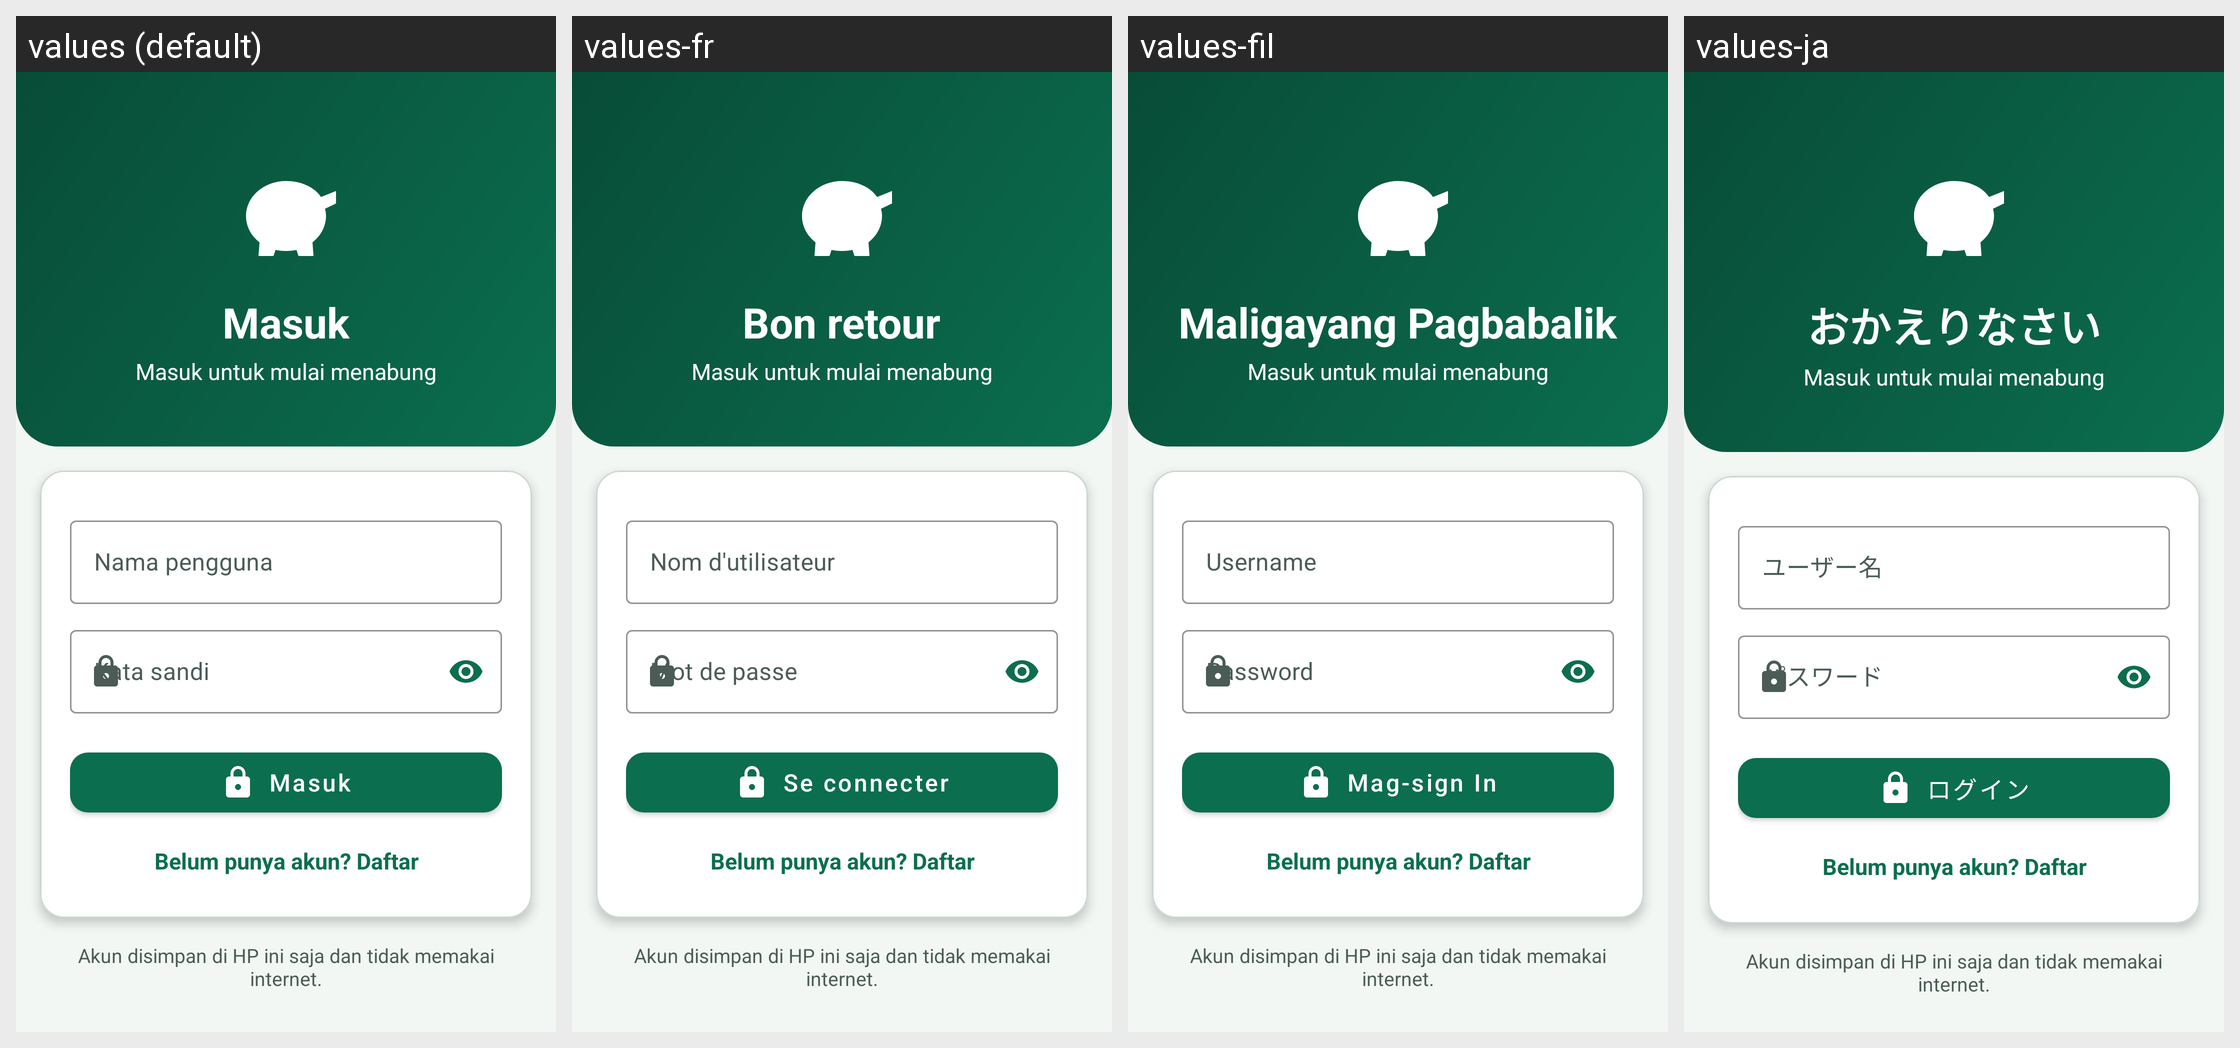

Translations of the strings shown on this Android screen, per locale in the grid:
Android screen res/layout/activity_login.xml rendered under 4 locales, left to right: values (default), values-fr, values-fil, values-ja. Device: Nexus 5 (rendered at 1080×1920; each locale shown at half size, 540×960, under a caption strip naming it); theme Theme.Celenganku.
Other locales in the repository, not shown: values-ar, values-de, values-en, values-es, values-it, values-jv, values-ko, values-ms, values-nl, values-pt, values-ru, values-su, values-zh.
Strings drawn on this screen, with the default value and each locale's value (text and hints the layout hard-codes, and strings that could not be matched under every locale, appear in the picture but are not listed):

title_login
  values: Masuk
  values-fr: Bon retour
  values-fil: Maligayang Pagbabalik
  values-ja: おかえりなさい

login_tagline
  values: Masuk untuk mulai menabung
  values-fr: Masuk untuk mulai menabung  [not translated; the default value is used]
  values-fil: Masuk untuk mulai menabung  [not translated; the default value is used]
  values-ja: Masuk untuk mulai menabung  [not translated; the default value is used]

hint_user
  values: Nama pengguna
  values-fr: Nom d'utilisateur
  values-fil: Username
  values-ja: ユーザー名

hint_pass
  values: Kata sandi
  values-fr: Mot de passe
  values-fil: Password
  values-ja: パスワード

btn_login
  values: Masuk
  values-fr: Se connecter
  values-fil: Mag-sign In
  values-ja: ログイン

link_to_register
  values: Belum punya akun? Daftar
  values-fr: Belum punya akun? Daftar  [not translated; the default value is used]
  values-fil: Belum punya akun? Daftar  [not translated; the default value is used]
  values-ja: Belum punya akun? Daftar  [not translated; the default value is used]

login_footer
  values: Akun disimpan di HP ini saja dan tidak memakai internet.
  values-fr: Akun disimpan di HP ini saja dan tidak memakai internet.  [not translated; the default value is used]
  values-fil: Akun disimpan di HP ini saja dan tidak memakai internet.  [not translated; the default value is used]
  values-ja: Akun disimpan di HP ini saja dan tidak memakai internet.  [not translated; the default value is used]
